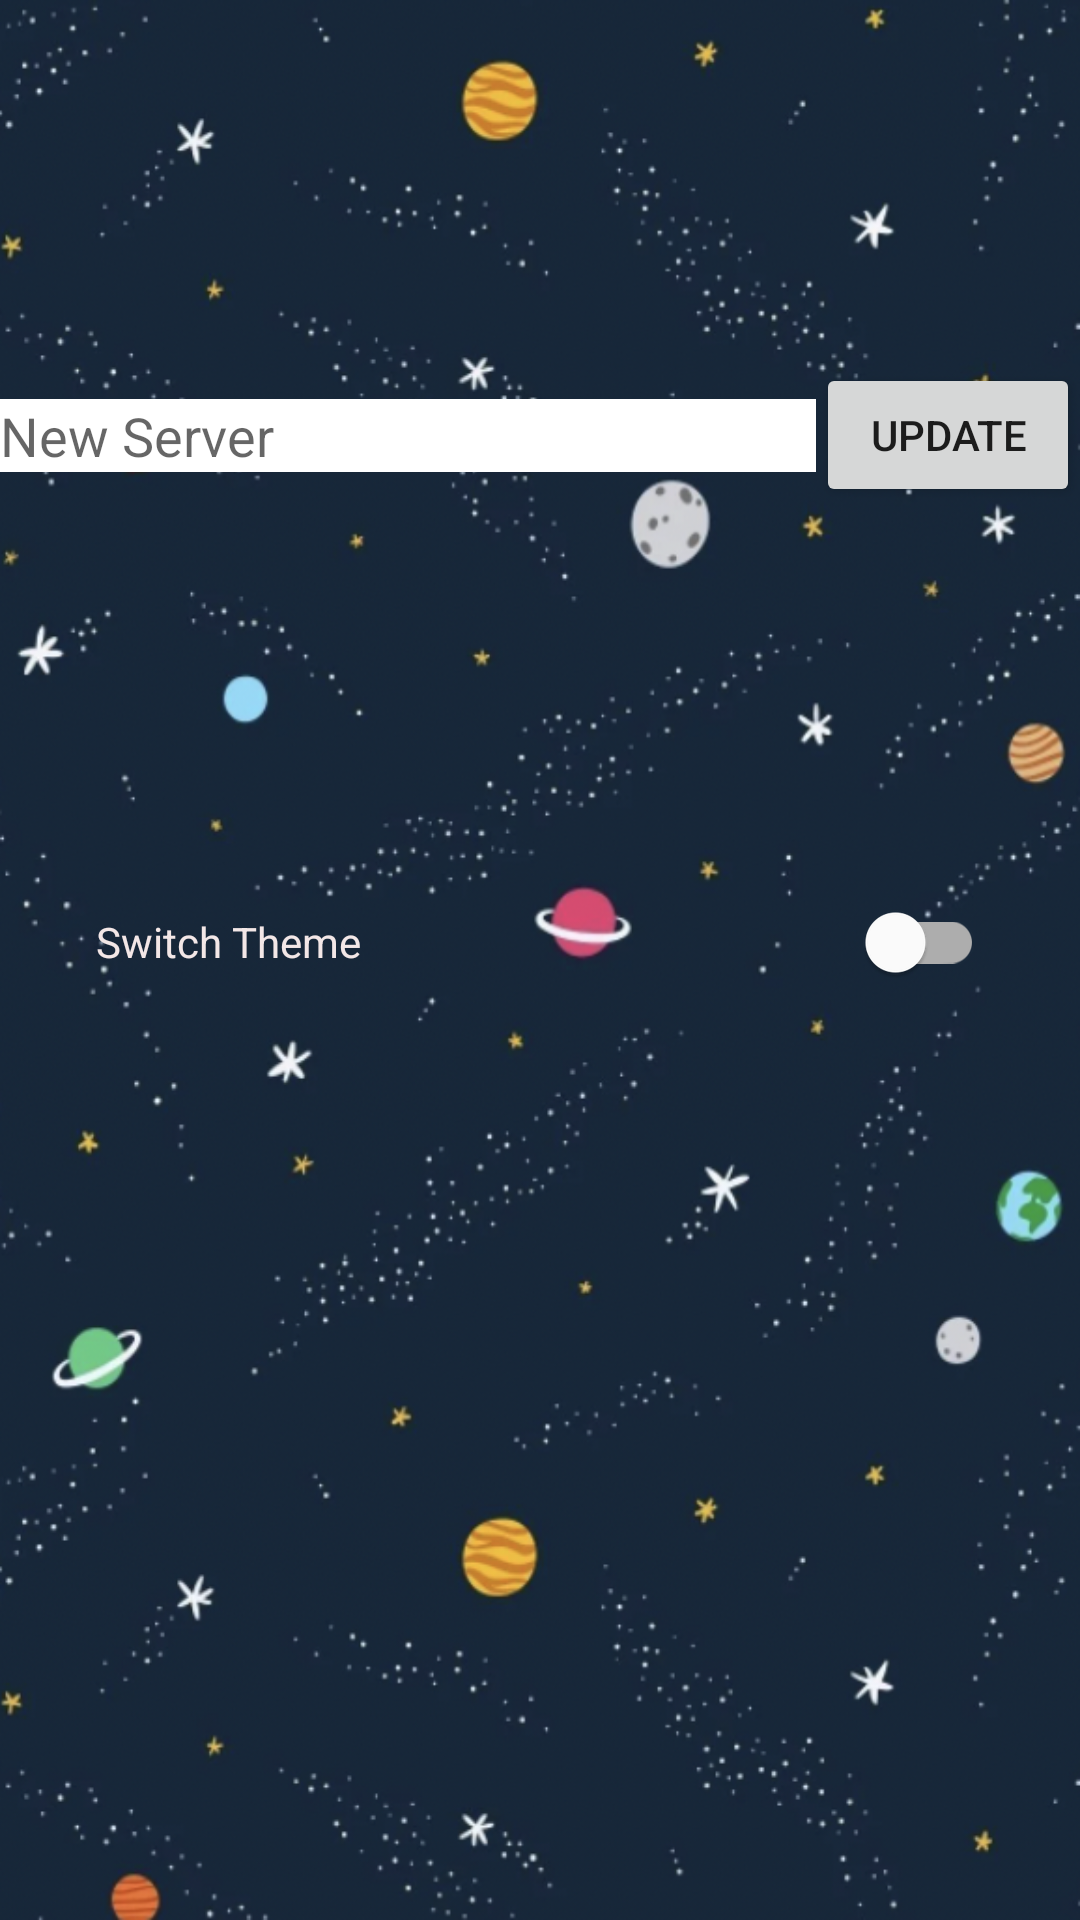

Produce the Android XML layout that renders to this screen, including the resource entries it uses.
<!-- AndroidManifest.xml: application theme Theme.Sermo_Android -->
<!-- res/layout/settings_activity.xml -->
<LinearLayout xmlns:android="http://schemas.android.com/apk/res/android"
    xmlns:app="http://schemas.android.com/apk/res-auto"
    android:layout_width="match_parent"
    android:layout_height="match_parent"
    android:orientation="vertical"
    android:background="@drawable/background_chat">

    <androidx.constraintlayout.widget.ConstraintLayout
        android:layout_width="match_parent"
        android:layout_height="match_parent">

        <EditText
            android:id="@+id/textInputLayout2"
            android:layout_width="0dp"
            android:layout_height="wrap_content"
            app:layout_constraintBottom_toTopOf="@+id/switch3"
            app:layout_constraintEnd_toStartOf="@+id/button2"
            app:layout_constraintStart_toStartOf="parent"
            app:layout_constraintTop_toTopOf="parent"
            android:hint="@string/new_server"
            android:background="@color/white"
            />

        <Button
            android:id="@+id/button2"
            android:layout_width="0dp"
            android:layout_height="wrap_content"
            android:text="@string/update"
            app:layout_constraintBottom_toTopOf="@+id/switch3"
            app:layout_constraintEnd_toEndOf="parent"
            app:layout_constraintTop_toTopOf="parent" />

        <com.google.android.material.switchmaterial.SwitchMaterial
            android:id="@+id/switch3"
            android:layout_width="0dp"
            android:layout_height="wrap_content"
            android:layout_marginStart="32dp"
            android:layout_marginEnd="32dp"
            android:text="@string/switch_theme"
            android:textColor="#F3E7E7"
            app:layout_constraintBottom_toBottomOf="parent"
            app:layout_constraintEnd_toEndOf="parent"
            app:layout_constraintHorizontal_bias="0.52"
            app:layout_constraintStart_toStartOf="parent"
            app:layout_constraintTop_toTopOf="parent"
            app:layout_constraintVertical_bias="0.49" />

    </androidx.constraintlayout.widget.ConstraintLayout>
</LinearLayout>
<!-- resources referenced by this layout -->
<resources>
  <!-- drawable background_chat: png bitmap (drawable, 405517 bytes) -->
  <string name="new_server">New Server</string>
  <string name="switch_theme">Switch Theme</string>
  <string name="update">Update</string>
  <style name="Theme.Sermo_Android" parent="Theme.MaterialComponents.DayNight.DarkActionBar">
          
          <item name="colorPrimary">@color/purple_500</item>
          <item name="colorPrimaryVariant">@color/purple_700</item>
          <item name="colorOnPrimary">@color/white</item>
          
          <item name="colorSecondary">@color/teal_200</item>
          <item name="colorSecondaryVariant">@color/teal_700</item>
          <item name="colorOnSecondary">@color/black</item>
          
          <item name="android:statusBarColor" tools:targetApi="l">?attr/colorPrimaryVariant</item>
          
      </style>
  <!-- not gathered from this repository: default colours our renderer supplied (Android Studio template values) -->
  <color name="purple_500">#FF6200EE</color>
  <color name="purple_700">#FF3700B3</color>
  <color name="teal_200">#FF03DAC5</color>
  <color name="teal_700">#FF018786</color>
  <color name="black">#FF000000</color>
  <color name="white">#FFFFFFFF</color>
</resources>
